Run: headless pygame with SDL's dummy video driver; simulated clock (each Clock.tick advances the game by its frame time, no real sleeping); random seed 0; keys injected as events and as key.get_pressed() state; no mouse input.
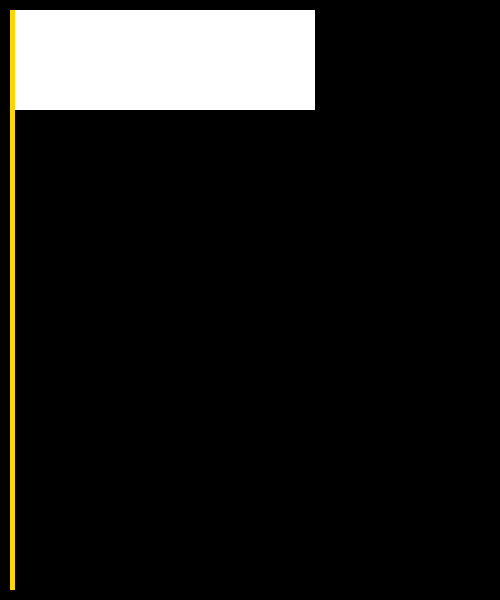
Frame 1 of 4 · flips 1–60 · no input
Frame 2 of 4 · flips 61–180 · tapped SPACE, RETURN · held RIGHT (→), D · screen unchanged from frame 1, image omitted
Frame 3 of 4 · flips 181–300 · held DOWN (↓), S · screen unchanged from frame 2, image omitted
Frame 4 of 4 · flips 301–420 · held LEFT (←), A, UP (↑), W · screen unchanged from frame 3, image omitted

The pygame program that drew these frames:



import pygame

pygame.init()
# считываем размер окна
size = width, height = 500, 600
screen = pygame.display.set_mode(size)


def draw():
    # задаем параметры прямоугольника
    rect_colors = pygame.Color('gold')
    rect_width = 0
    rect_point = [(10, 10), (5, 580)]
    # рисуем прямоугольник
    pygame.draw.rect(screen, rect_colors, rect_point, rect_width)
    rect_colors = pygame.Color('white')
    rect_point = [(15, 10), (300, 100)]
    pygame.draw.rect(screen, rect_colors, rect_point, rect_width)


draw()


while pygame.event.wait().type != pygame.QUIT:
    pygame.display.flip()


pygame.quit()

'''
if __name__ == '__main__':
    print("first git file")
    print('main branch')
    print('fourth branch')
    print('hi boy')
    print("new branch, i see you")
    print('еще что то сделали')
    print('new branch, еще один коммит, не опупел еще?')
    #    app = QApplication(sys.argv)
    #    ex = Example()
    #    ex.show()
    #    sys.exit(app.exec()) '''
